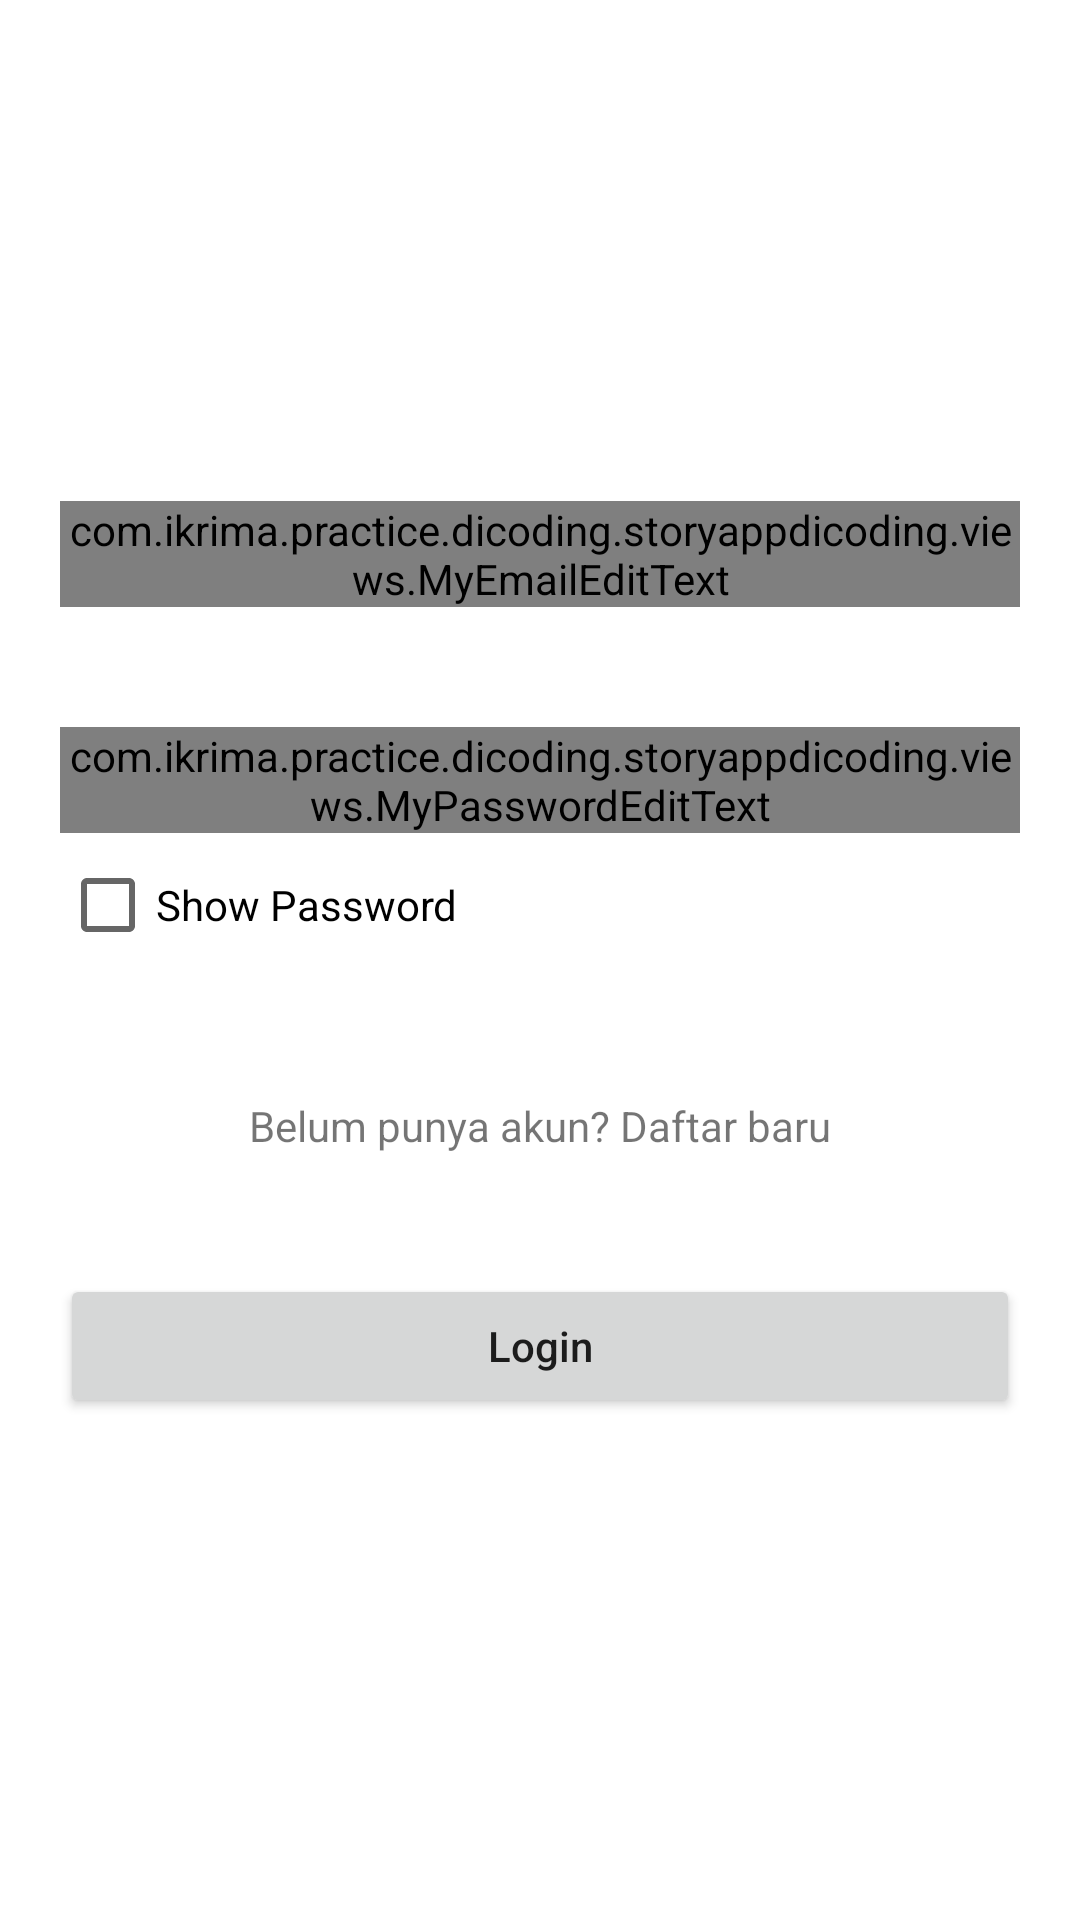

Android layout source for this screen:
<!-- AndroidManifest.xml: application theme Theme.StoryAppDicoding -->
<!-- res/layout/activity_login.xml -->
<?xml version="1.0" encoding="utf-8"?>
<androidx.appcompat.widget.LinearLayoutCompat xmlns:android="http://schemas.android.com/apk/res/android"
    xmlns:tools="http://schemas.android.com/tools"
    android:layout_width="match_parent"
    android:layout_height="match_parent"
    android:orientation="vertical"
    android:padding="20dp"
    android:gravity="center"
    tools:context=".ui.login.LoginActivity">

    <com.ikrima.practice.dicoding.storyappdicoding.views.MyEmailEditText
        android:id="@+id/ed_login_email"
        android:layout_width="match_parent"
        android:layout_height="wrap_content"
        android:lines="1"
        android:inputType="textEmailAddress"
        android:hint="@string/email"/>

    <com.ikrima.practice.dicoding.storyappdicoding.views.MyPasswordEditText
        android:id="@+id/ed_login_password"
        android:inputType="textPassword"
        android:hint="@string/password"
        android:layout_width="match_parent"
        android:layout_height="wrap_content"
        android:layout_marginTop="40dp"/>

    <CheckBox
        android:id="@+id/cb_show_password"
        android:layout_width="match_parent"
        android:layout_height="wrap_content"
        android:text="@string/show_password"
        />

    <TextView
        android:id="@+id/tv_new_registration"
        android:text="@string/dont_have_a_new_account_yet"
        android:layout_marginTop="40dp"
        android:layout_width="wrap_content"
        android:layout_height="wrap_content"/>

    <ProgressBar
        android:id="@+id/progress_bar_login"
        android:visibility="gone"
        android:layout_marginTop="20dp"
        android:layout_width="wrap_content"
        android:layout_height="wrap_content"/>

    <Button
        android:id="@+id/btn_login"
        android:text="@string/login"
        android:textAllCaps="false"
        android:layout_marginTop="40dp"
        android:layout_width="match_parent"
        android:layout_height="wrap_content"/>

</androidx.appcompat.widget.LinearLayoutCompat>
<!-- resources referenced by this layout -->
<resources>
  <string name="dont_have_a_new_account_yet">Belum punya akun? Daftar baru</string>
  <string name="email">Email</string>
  <string name="login">Login</string>
  <string name="password">Password</string>
  <string name="show_password">Show Password</string>
  <style name="Theme.StoryAppDicoding" parent="Theme.MaterialComponents.DayNight.NoActionBar">
          
          <item name="colorPrimary">@color/purple_500</item>
          <item name="colorPrimaryVariant">@color/purple_700</item>
          <item name="colorOnPrimary">@color/white</item>
          
          <item name="colorSecondary">@color/teal_200</item>
          <item name="colorSecondaryVariant">@color/teal_700</item>
          <item name="colorOnSecondary">@color/black</item>
          
          <item name="android:statusBarColor">?attr/colorPrimaryVariant</item>
          
      </style>
  <color name="purple_500">#FF6200EE</color>
  <color name="purple_700">#FF3700B3</color>
  <color name="white">#FFFFFFFF</color>
  <color name="teal_200">#FF03DAC5</color>
  <color name="teal_700">#FF018786</color>
  <color name="black">#FF000000</color>
</resources>
